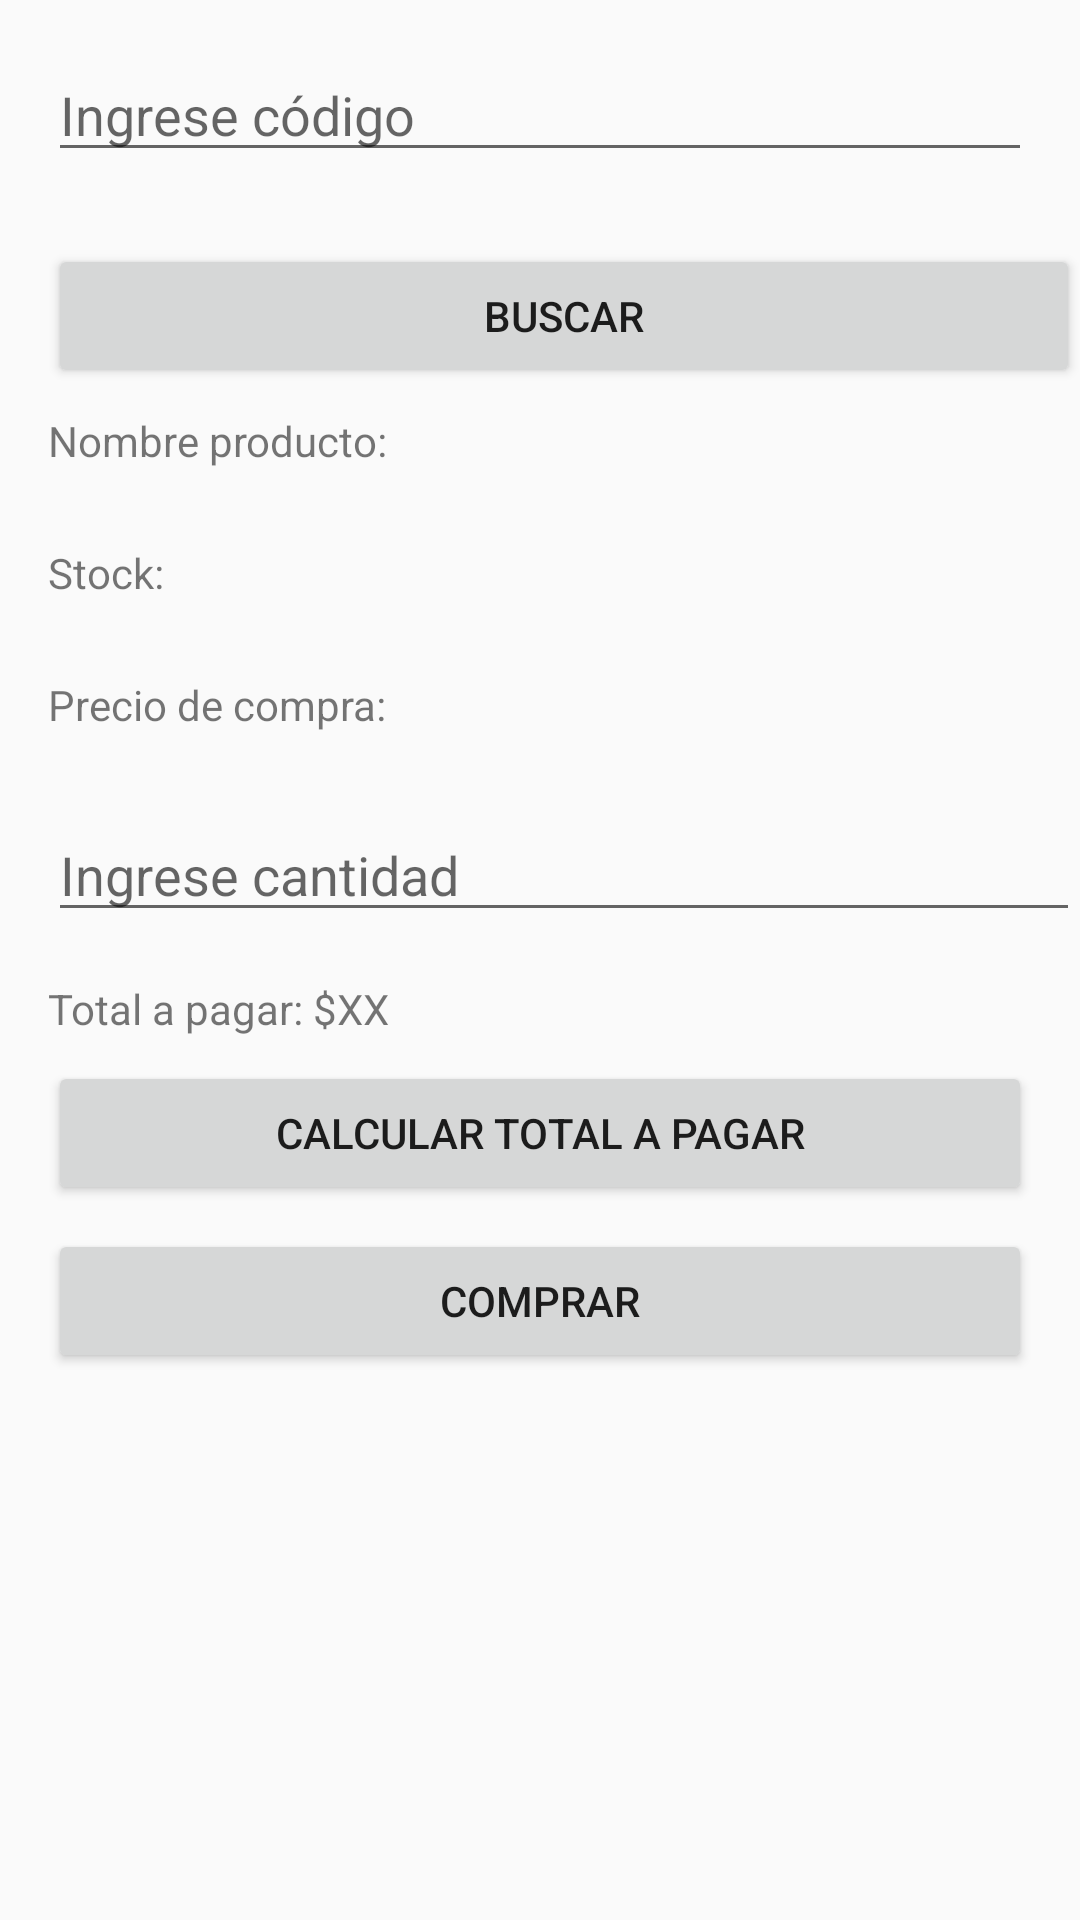

Produce the Android XML layout that renders to this screen, including the resource entries it uses.
<!-- AndroidManifest.xml: application theme Theme.AppCompat.Light.DarkActionBar -->
<!-- res/layout/activity_compras.xml -->
<?xml version="1.0" encoding="utf-8"?>
<androidx.constraintlayout.widget.ConstraintLayout xmlns:android="http://schemas.android.com/apk/res/android"
    xmlns:tools="http://schemas.android.com/tools"
    android:layout_width="match_parent"
    android:layout_height="match_parent">

    <RelativeLayout
        android:layout_width="match_parent"
        android:layout_height="match_parent">

        
        <EditText
            android:id="@+id/et_codigo_compra"
            android:layout_width="match_parent"
            android:layout_height="wrap_content"
            android:hint="Ingrese código"
            android:layout_margin="16dp" />

        
        <Button
            android:id="@+id/btn_buscar_compra"
            android:layout_width="match_parent"
            android:layout_height="wrap_content"
            android:layout_below="@id/et_codigo_compra"
            android:layout_marginStart="16dp"
            android:layout_marginTop="8dp"
            android:text="Buscar" />

        
        <TextView
            android:id="@+id/tv_nombre_producto_compra"
            android:layout_width="match_parent"
            android:layout_height="36dp"
            android:text="Nombre producto: "
            android:layout_below="@id/btn_buscar_compra"
            android:layout_marginStart="16dp"
            android:layout_marginTop="8dp" />

        <TextView
            android:id="@+id/tv_stock_producto_compra"
            android:layout_width="match_parent"
            android:layout_height="36dp"
            android:text="Stock: "
            android:layout_below="@id/tv_nombre_producto_compra"
            android:layout_marginStart="16dp"
            android:layout_marginTop="8dp" />

        <TextView
            android:id="@+id/tv_precio_compra"
            android:layout_width="match_parent"
            android:layout_height="36dp"
            android:text="Precio de compra: "
            android:layout_below="@id/tv_stock_producto_compra"
            android:layout_marginStart="16dp"
            android:layout_marginTop="8dp" />

        
        <EditText
            android:id="@+id/et_cantidad_compra"
            android:layout_width="match_parent"
            android:layout_height="wrap_content"
            android:hint="Ingrese cantidad"
            android:layout_below="@id/tv_precio_compra"
            android:layout_marginStart="16dp"
            android:layout_marginTop="8dp" />

        
        <LinearLayout
            android:layout_width="match_parent"
            android:layout_height="wrap_content"
            android:layout_below="@id/et_cantidad_compra"
            android:orientation="vertical"
            android:layout_margin="16dp">

            <TextView
                android:id="@+id/tv_total_pagar_compra"
                android:layout_width="match_parent"
                android:layout_height="wrap_content"
                android:text="Total a pagar: $XX"
                android:layout_marginBottom="8dp" />

            <Button
                android:id="@+id/btn_calcular_total_compra"
                android:layout_width="match_parent"
                android:layout_height="wrap_content"
                android:layout_marginBottom="8dp"
                android:text="Calcular Total A Pagar" />

            <Button
                android:id="@+id/btn_comprar"
                android:layout_width="match_parent"
                android:layout_height="wrap_content"
                android:text="Comprar" />

        </LinearLayout>
    </RelativeLayout>

</androidx.constraintlayout.widget.ConstraintLayout>
<!-- resources referenced by this layout -->
<resources>

</resources>
